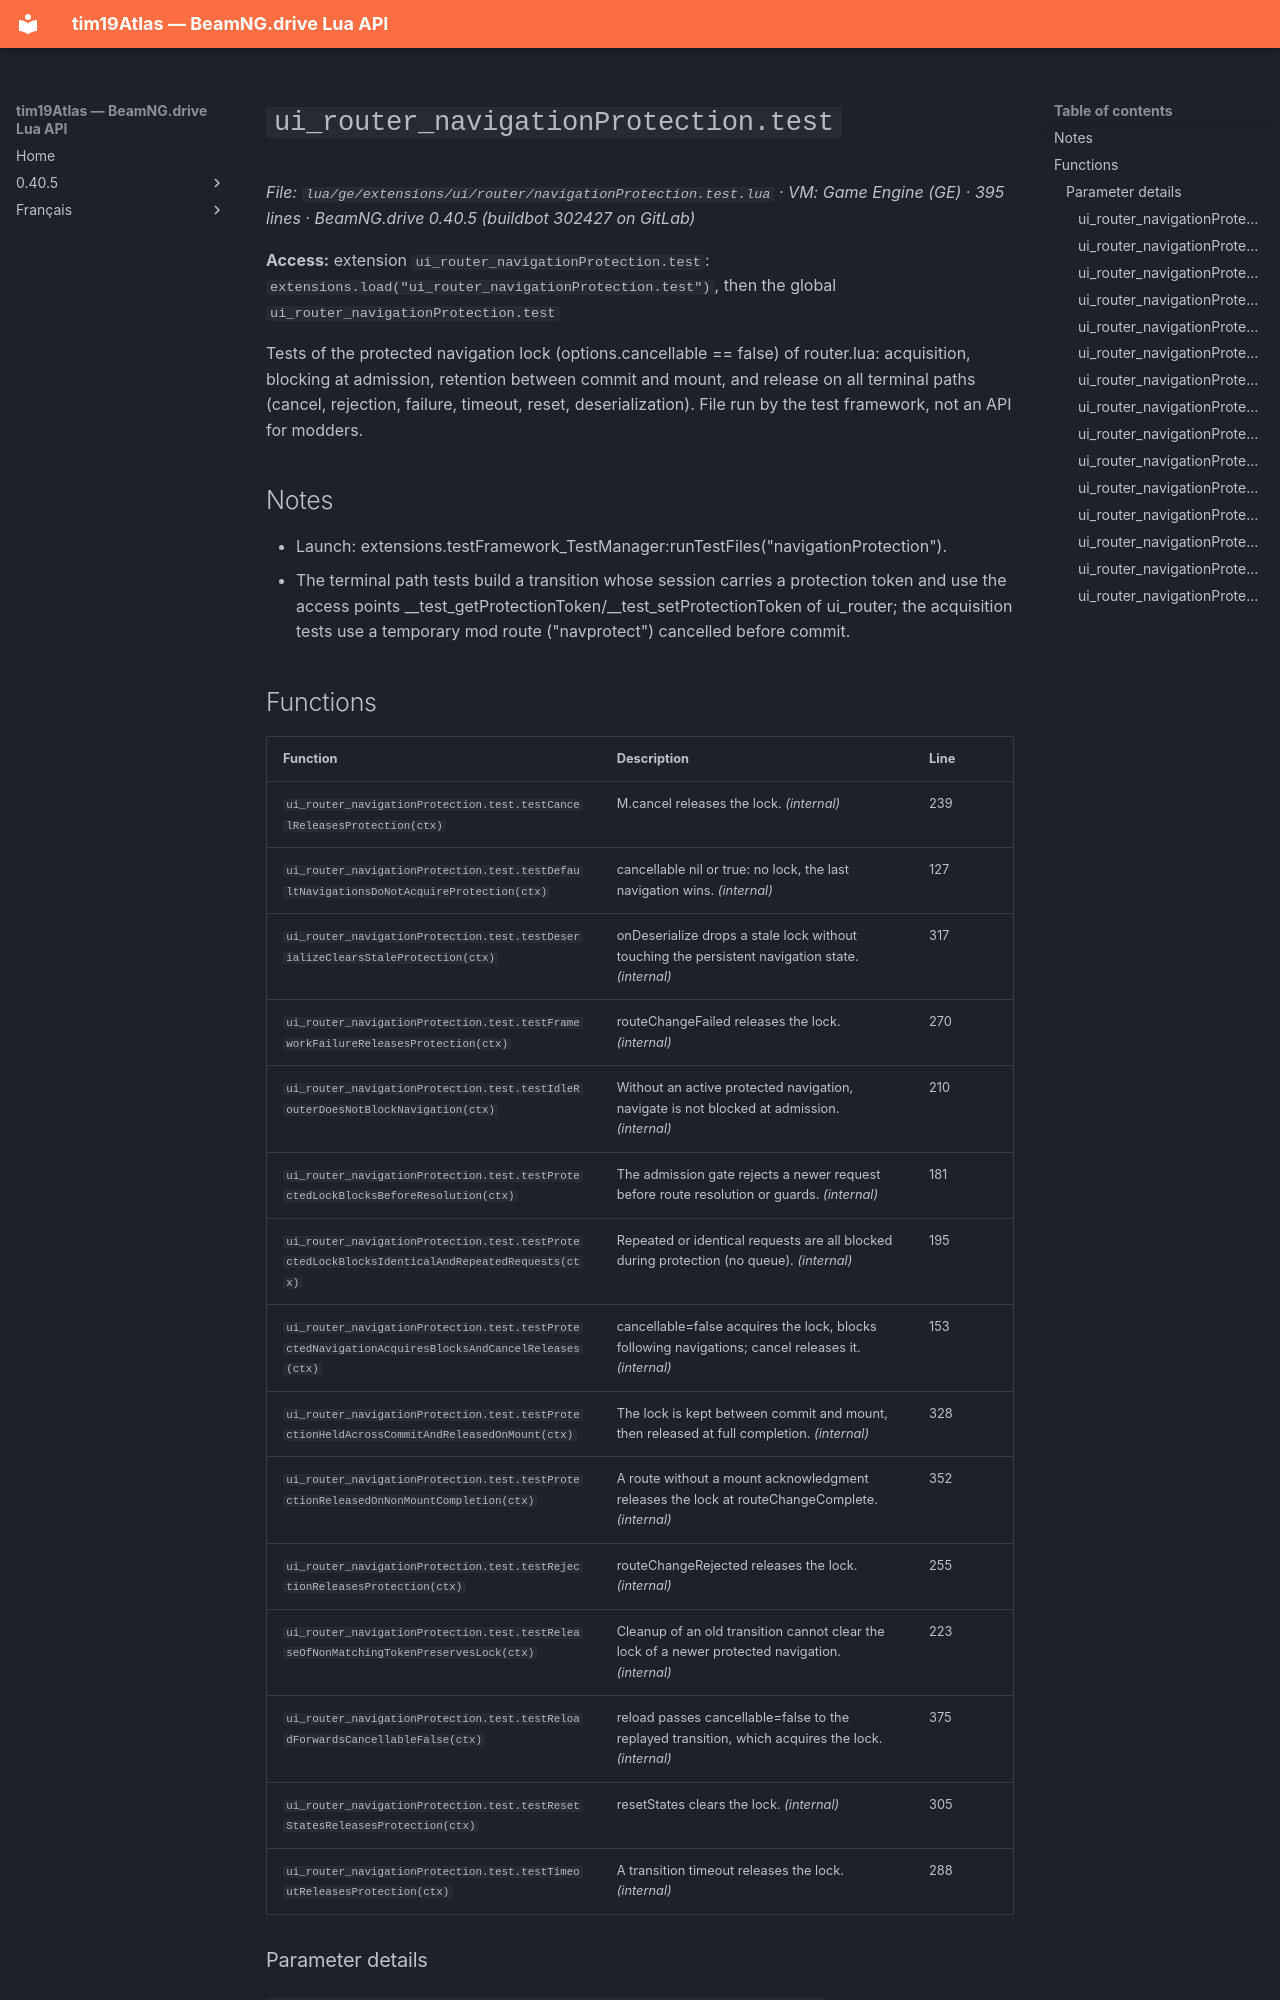

repository: Tim0219800/beamng-lua-atlas · page: 0.40.5/ge/extensions/ui/router/navigationProtection.test.html · generator: mkdocs

# `ui_router_navigationProtection.test`

*File: `lua/ge/extensions/ui/router/navigationProtection.test.lua` · VM: Game Engine (GE) · 395 lines · BeamNG.drive 0.40.5 (buildbot 302427 on GitLab)*

**Access:** extension `ui_router_navigationProtection.test`: `extensions.load("ui_router_navigationProtection.test")`, then the global `ui_router_navigationProtection.test`

Tests of the protected navigation lock (options.cancellable == false) of router.lua: acquisition, blocking at admission, retention between commit and mount, and release on all terminal paths (cancel, rejection, failure, timeout, reset, deserialization). File run by the test framework, not an API for modders.

## Notes

- Launch: extensions.testFramework_TestManager:runTestFiles("navigationProtection").
- The terminal path tests build a transition whose session carries a protection token and use the access points __test_getProtectionToken/__test_setProtectionToken of ui_router; the acquisition tests use a temporary mod route ("navprotect") cancelled before commit.
